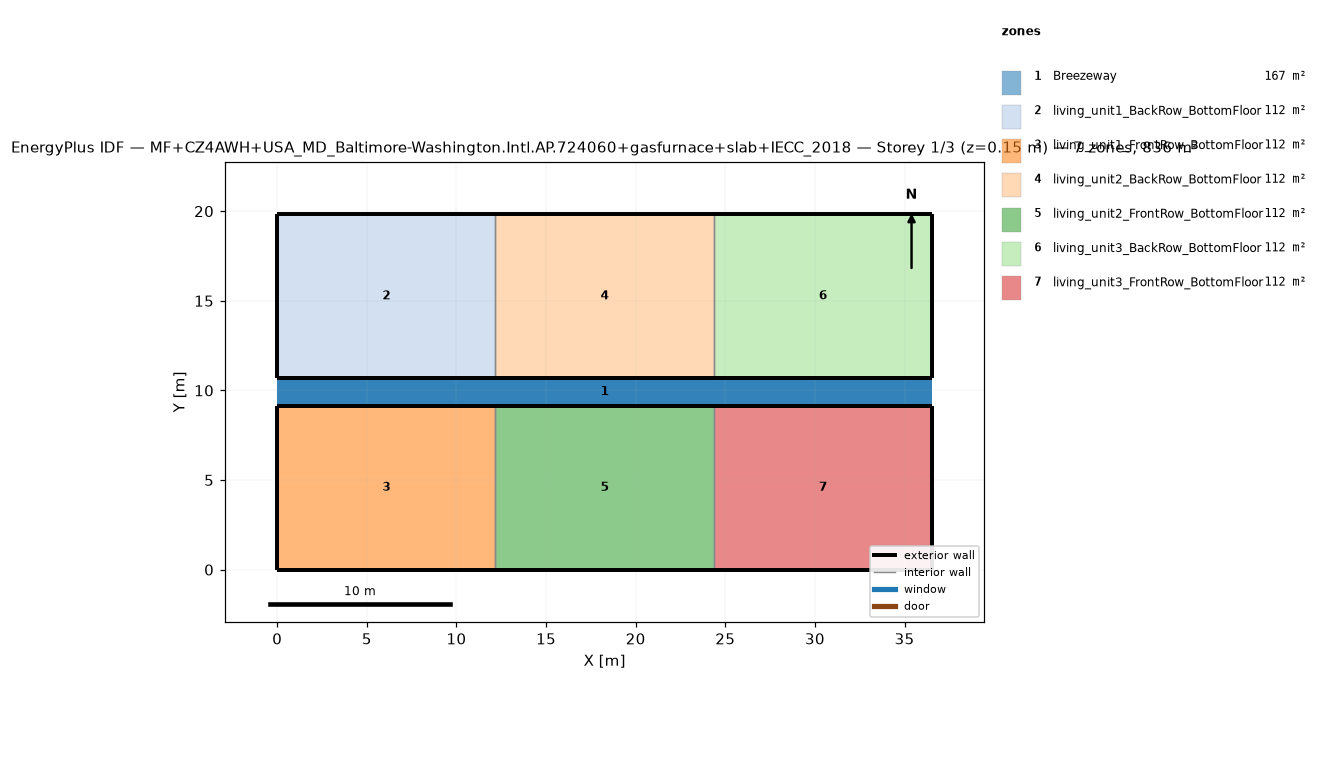
=== STOREY PLAN SPEC (per zone: floor XY polygon, exterior-wall plan segments, windows/doors) ===
zone 1: Breezeway  (167.0 m²)
  floor: (36.54, 9.16) (0.00, 9.16) (0.00, 10.68) (36.54, 10.68)
  floor: (36.54, 9.16) (0.00, 9.16) (0.00, 10.68) (36.54, 10.68)
  floor: (36.54, 9.16) (0.00, 9.16) (0.00, 10.68) (36.54, 10.68)
zone 2: living_unit1_BackRow_BottomFloor  (111.5 m²)
  floor: (12.18, 10.68) (0.00, 10.68) (0.00, 19.84) (12.18, 19.84)
  exterior wall: (0.00, 10.68) – (12.18, 10.68)  [12.2 m]
  exterior wall: (12.18, 19.84) – (0.00, 19.84)  [12.2 m]
  exterior wall: (0.00, 19.84) – (0.00, 10.68)  [9.2 m]
  interior walls: 1
zone 3: living_unit1_FrontRow_BottomFloor  (111.5 m²)
  floor: (12.18, 0.00) (0.00, 0.00) (0.00, 9.16) (12.18, 9.16)
  exterior wall: (0.00, 0.00) – (12.18, 0.00)  [12.2 m]
  exterior wall: (12.18, 9.16) – (0.00, 9.16)  [12.2 m]
  exterior wall: (0.00, 9.16) – (0.00, 0.00)  [9.2 m]
  interior walls: 1
zone 4: living_unit2_BackRow_BottomFloor  (111.5 m²)
  floor: (24.36, 10.68) (12.18, 10.68) (12.18, 19.84) (24.36, 19.84)
  exterior wall: (12.18, 10.68) – (24.36, 10.68)  [12.2 m]
  exterior wall: (24.36, 19.84) – (12.18, 19.84)  [12.2 m]
  interior walls: 2
zone 5: living_unit2_FrontRow_BottomFloor  (111.5 m²)
  floor: (24.36, 0.00) (12.18, 0.00) (12.18, 9.16) (24.36, 9.16)
  exterior wall: (12.18, 0.00) – (24.36, 0.00)  [12.2 m]
  exterior wall: (24.36, 9.16) – (12.18, 9.16)  [12.2 m]
  interior walls: 2
zone 6: living_unit3_BackRow_BottomFloor  (111.5 m²)
  floor: (36.54, 10.68) (24.36, 10.68) (24.36, 19.84) (36.54, 19.84)
  exterior wall: (24.36, 10.68) – (36.54, 10.68)  [12.2 m]
  exterior wall: (36.54, 10.68) – (36.54, 19.84)  [9.2 m]
  exterior wall: (36.54, 19.84) – (24.36, 19.84)  [12.2 m]
  interior walls: 1
zone 7: living_unit3_FrontRow_BottomFloor  (111.5 m²)
  floor: (36.54, 0.00) (24.36, 0.00) (24.36, 9.16) (36.54, 9.16)
  exterior wall: (24.36, 0.00) – (36.54, 0.00)  [12.2 m]
  exterior wall: (36.54, 0.00) – (36.54, 9.16)  [9.2 m]
  exterior wall: (36.54, 9.16) – (24.36, 9.16)  [12.2 m]
  interior walls: 1

=== DERIVED (storey summary) ===
Building: MF+CZ4AWH+USA_MD_Baltimore-Washington.Intl.AP.724060+gasfurnace+slab+IECC_2018
Storey: 1 of 3  (floor level z = 0.15 m)
Storey gross floor area: 836.2 m²
Zones on this storey: 7
  - Breezeway: floor 167.0 m²
  - living_unit1_BackRow_BottomFloor: floor 111.5 m²; exterior wall 33.5 m (86.9 m²); WWR 0.0%
  - living_unit1_FrontRow_BottomFloor: floor 111.5 m²; exterior wall 33.5 m (86.9 m²); WWR 0.0%
  - living_unit2_BackRow_BottomFloor: floor 111.5 m²; exterior wall 24.4 m (63.1 m²); WWR 0.0%
  - living_unit2_FrontRow_BottomFloor: floor 111.5 m²; exterior wall 24.4 m (63.1 m²); WWR 0.0%
  - living_unit3_BackRow_BottomFloor: floor 111.5 m²; exterior wall 33.5 m (86.9 m²); WWR 0.0%
  - living_unit3_FrontRow_BottomFloor: floor 111.5 m²; exterior wall 33.5 m (86.9 m²); WWR 0.0%
Zone adjacency (shared interzone walls):
  - living_unit1_BackRow_BottomFloor ↔ living_unit2_BackRow_BottomFloor
  - living_unit1_FrontRow_BottomFloor ↔ living_unit2_FrontRow_BottomFloor
  - living_unit2_BackRow_BottomFloor ↔ living_unit3_BackRow_BottomFloor
  - living_unit2_FrontRow_BottomFloor ↔ living_unit3_FrontRow_BottomFloor